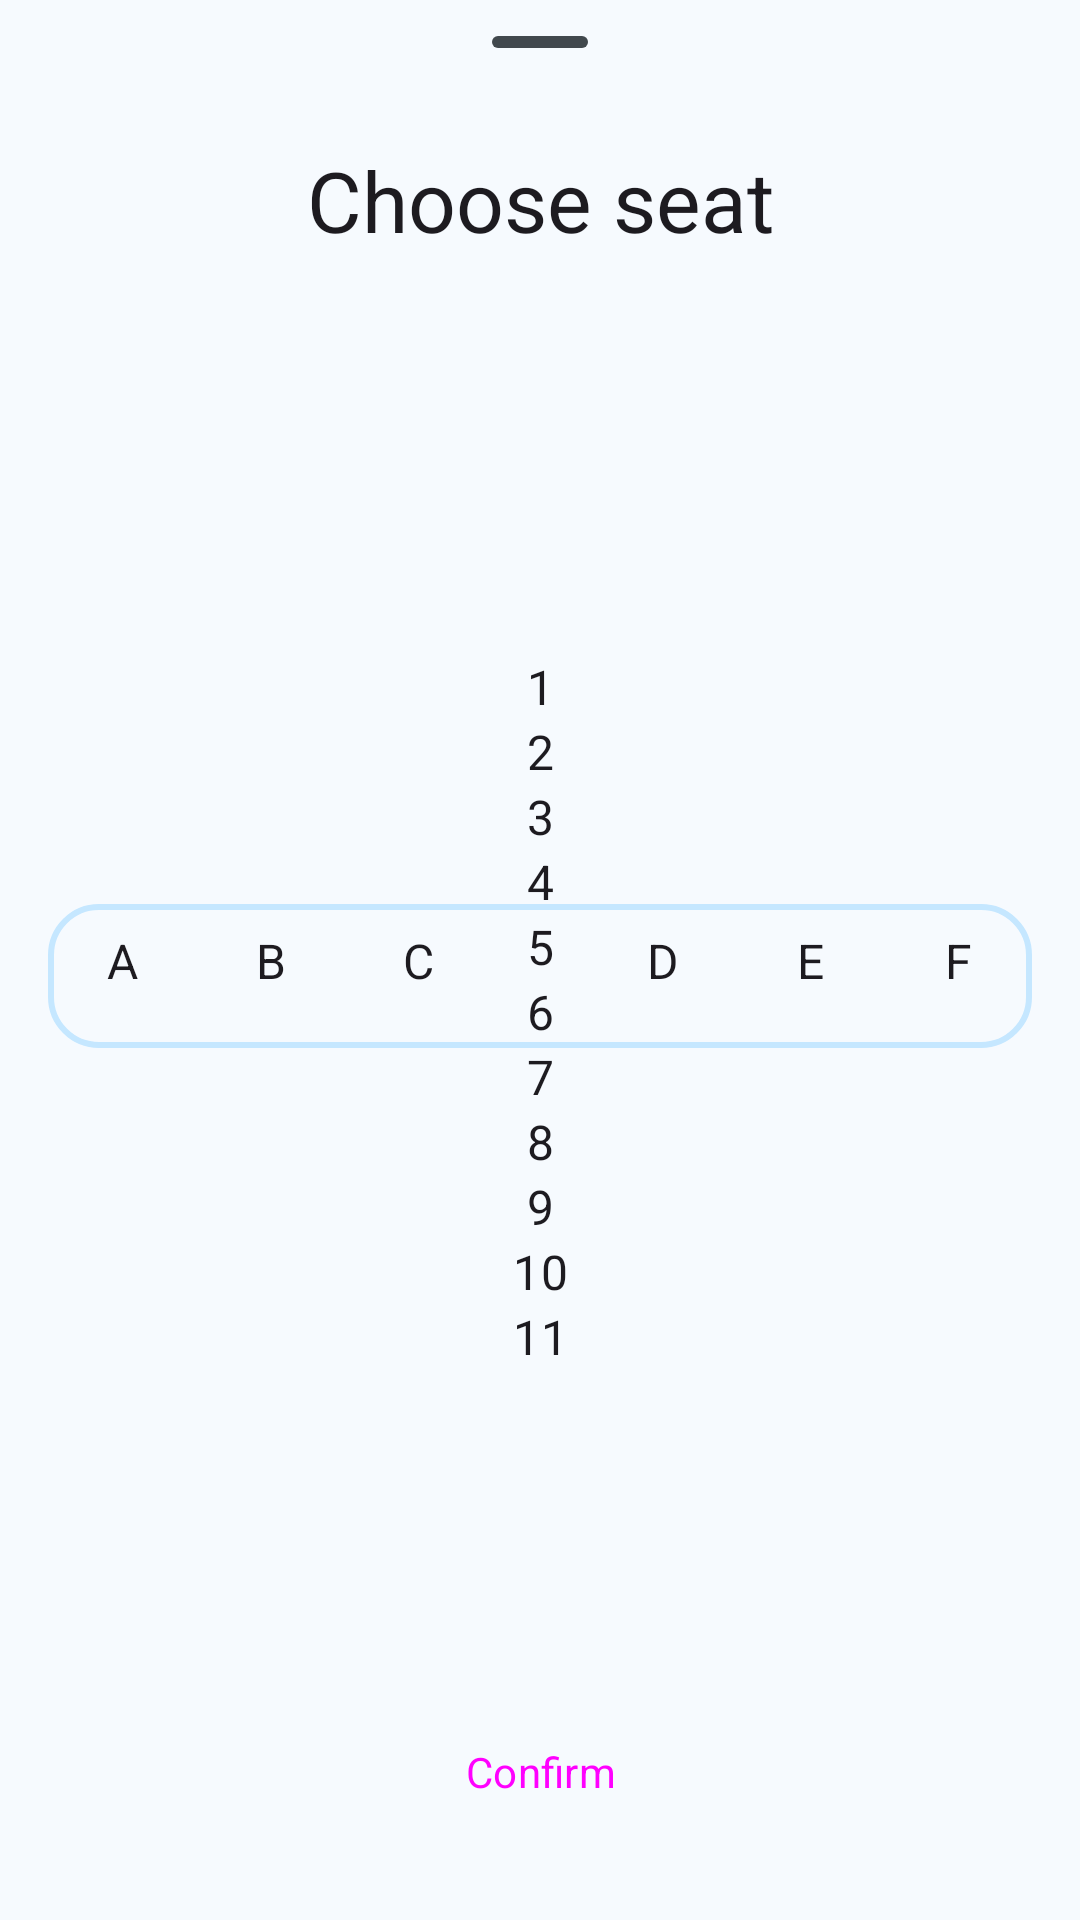

The Android layout XML behind this screen, and the referenced resources:
<!-- AndroidManifest.xml: application theme Theme.SkyWings -->
<!-- res/layout/fragment_seat_dialog.xml -->
<?xml version="1.0" encoding="utf-8"?>
<androidx.constraintlayout.widget.ConstraintLayout xmlns:android="http://schemas.android.com/apk/res/android"
    xmlns:app="http://schemas.android.com/apk/res-auto"
    xmlns:tools="http://schemas.android.com/tools"
    android:id="@+id/main"
    android:layout_width="match_parent"
    android:layout_height="match_parent"
    tools:context=".view.seat.SeatSelectionDialog">

    <com.google.android.material.bottomsheet.BottomSheetDragHandleView
        android:id="@+id/bottomSheetDragHandleView"
        android:layout_width="match_parent"
        android:layout_height="wrap_content"
        app:layout_constraintTop_toTopOf="parent" />

    <TextView
        android:id="@+id/textView11"
        android:layout_width="match_parent"
        android:layout_height="wrap_content"
        android:gravity="center"
        android:text="Choose seat"
        android:textAppearance="@style/TextAppearance.Material3.HeadlineMedium"
        app:layout_constraintTop_toBottomOf="@+id/bottomSheetDragHandleView" />

    <TextView
        android:id="@+id/textView23"
        android:layout_width="0dp"
        android:layout_height="wrap_content"
        android:layout_marginTop="8dp"
        android:gravity="center"
        android:text="A"
        android:textAppearance="@style/TextAppearance.Material3.BodyLarge"
        app:layout_constraintEnd_toStartOf="@+id/textView25"
        app:layout_constraintHorizontal_bias="0.5"
        app:layout_constraintStart_toStartOf="@+id/seatRecycler"
        app:layout_constraintTop_toTopOf="@+id/seatRecycler" />

    <TextView
        android:id="@+id/textView25"
        android:layout_width="0dp"
        android:layout_height="wrap_content"
        android:gravity="center"
        android:text="B"
        android:textAppearance="@style/TextAppearance.Material3.BodyLarge"
        app:layout_constraintEnd_toStartOf="@+id/textView22"
        app:layout_constraintHorizontal_bias="0.5"
        app:layout_constraintStart_toEndOf="@+id/textView23"
        app:layout_constraintTop_toTopOf="@+id/textView23" />

    <TextView
        android:id="@+id/textView22"
        android:layout_width="0dp"
        android:layout_height="wrap_content"
        android:layout_marginEnd="16dp"
        android:gravity="center"
        android:text="C"
        android:textAppearance="@style/TextAppearance.Material3.BodyLarge"
        app:layout_constraintEnd_toStartOf="@+id/textView24"
        app:layout_constraintHorizontal_bias="0.5"
        app:layout_constraintStart_toEndOf="@+id/textView25"
        app:layout_constraintTop_toTopOf="@+id/textView23" />

    <TextView
        android:id="@+id/textView24"
        android:layout_width="0dp"
        android:layout_height="wrap_content"
        android:layout_marginStart="16dp"
        android:gravity="center"
        android:text="D"
        android:textAppearance="@style/TextAppearance.Material3.BodyLarge"
        app:layout_constraintEnd_toStartOf="@+id/textView28"
        app:layout_constraintHorizontal_bias="0.5"
        app:layout_constraintStart_toEndOf="@+id/textView22"
        app:layout_constraintTop_toTopOf="@+id/textView23" />

    <TextView
        android:id="@+id/textView28"
        android:layout_width="0dp"
        android:layout_height="wrap_content"
        android:gravity="center"
        android:text="E"
        android:textAppearance="@style/TextAppearance.Material3.BodyLarge"
        app:layout_constraintEnd_toStartOf="@+id/textView26"
        app:layout_constraintHorizontal_bias="0.5"
        app:layout_constraintStart_toEndOf="@+id/textView24"
        app:layout_constraintTop_toTopOf="@+id/textView23" />

    <TextView
        android:id="@+id/textView26"
        android:layout_width="0dp"
        android:layout_height="wrap_content"
        android:gravity="center"
        android:text="F"
        android:textAppearance="@style/TextAppearance.Material3.BodyLarge"
        app:layout_constraintEnd_toEndOf="@+id/seatRecycler"
        app:layout_constraintStart_toEndOf="@+id/textView28"
        app:layout_constraintTop_toTopOf="@+id/textView23" />

    <TextView
        android:id="@+id/textView40"
        android:layout_width="wrap_content"
        android:layout_height="wrap_content"
        android:gravity="center"
        android:text="1"
        android:layout_marginTop="32dp"
        android:textAppearance="@style/TextAppearance.Material3.BodyLarge"
        app:layout_constraintBottom_toTopOf="@+id/textView36"
        app:layout_constraintEnd_toEndOf="@+id/seatRecycler"
        app:layout_constraintHorizontal_bias="0.5"
        app:layout_constraintStart_toStartOf="@+id/seatRecycler"
        app:layout_constraintTop_toTopOf="@+id/seatRecycler" />


    <TextView
        android:id="@+id/textView43"
        android:layout_width="wrap_content"
        android:layout_height="wrap_content"
        android:gravity="center"
        android:text="11"
        android:textAppearance="@style/TextAppearance.Material3.BodyLarge"
        android:layout_marginBottom="8dp"
        app:layout_constraintBottom_toBottomOf="@+id/seatRecycler"
        app:layout_constraintEnd_toEndOf="@+id/seatRecycler"
        app:layout_constraintHorizontal_bias="0.5"
        app:layout_constraintStart_toStartOf="@+id/seatRecycler"
        app:layout_constraintTop_toBottomOf="@+id/textView39" />

    <TextView
        android:id="@+id/textView39"
        android:layout_width="wrap_content"
        android:layout_height="wrap_content"
        android:gravity="center"
        android:text="10"
        android:textAppearance="@style/TextAppearance.Material3.BodyLarge"
        app:layout_constraintBottom_toTopOf="@+id/textView43"
        app:layout_constraintEnd_toEndOf="@+id/seatRecycler"
        app:layout_constraintHorizontal_bias="0.5"
        app:layout_constraintStart_toStartOf="@+id/seatRecycler"
        app:layout_constraintTop_toBottomOf="@+id/textView34" />

    <TextView
        android:id="@+id/textView34"
        android:layout_width="wrap_content"
        android:layout_height="wrap_content"
        android:gravity="center"
        android:text="9"
        android:textAppearance="@style/TextAppearance.Material3.BodyLarge"
        app:layout_constraintBottom_toTopOf="@+id/textView39"
        app:layout_constraintEnd_toEndOf="parent"
        app:layout_constraintHorizontal_bias="0.5"
        app:layout_constraintStart_toStartOf="parent"
        app:layout_constraintTop_toBottomOf="@+id/textView42" />

    <TextView
        android:id="@+id/textView42"
        android:layout_width="wrap_content"
        android:layout_height="wrap_content"
        android:gravity="center"
        android:text="8"
        android:textAppearance="@style/TextAppearance.Material3.BodyLarge"
        app:layout_constraintBottom_toTopOf="@+id/textView34"
        app:layout_constraintEnd_toEndOf="parent"
        app:layout_constraintHorizontal_bias="0.5"
        app:layout_constraintStart_toStartOf="parent"
        app:layout_constraintTop_toBottomOf="@+id/textView33" />

    <TextView
        android:id="@+id/textView33"
        android:layout_width="wrap_content"
        android:layout_height="wrap_content"
        android:gravity="center"
        android:text="7"
        android:textAppearance="@style/TextAppearance.Material3.BodyLarge"
        app:layout_constraintBottom_toTopOf="@+id/textView42"
        app:layout_constraintEnd_toEndOf="parent"
        app:layout_constraintHorizontal_bias="0.5"
        app:layout_constraintStart_toStartOf="parent"
        app:layout_constraintTop_toBottomOf="@+id/textView41" />

    <TextView
        android:id="@+id/textView41"
        android:layout_width="wrap_content"
        android:layout_height="wrap_content"
        android:gravity="center"
        android:text="6"
        android:textAppearance="@style/TextAppearance.Material3.BodyLarge"
        app:layout_constraintBottom_toTopOf="@+id/textView33"
        app:layout_constraintEnd_toEndOf="parent"
        app:layout_constraintHorizontal_bias="0.5"
        app:layout_constraintStart_toStartOf="parent"
        app:layout_constraintTop_toBottomOf="@+id/textView35" />

    <TextView
        android:id="@+id/textView35"
        android:layout_width="wrap_content"
        android:layout_height="wrap_content"
        android:gravity="center"
        android:text="5"
        android:textAppearance="@style/TextAppearance.Material3.BodyLarge"
        app:layout_constraintBottom_toTopOf="@+id/textView41"
        app:layout_constraintEnd_toEndOf="parent"
        app:layout_constraintHorizontal_bias="0.5"
        app:layout_constraintStart_toStartOf="parent"
        app:layout_constraintTop_toBottomOf="@+id/textView38" />

    <TextView
        android:id="@+id/textView38"
        android:layout_width="wrap_content"
        android:layout_height="wrap_content"
        android:gravity="center"
        android:text="4"
        android:textAppearance="@style/TextAppearance.Material3.BodyLarge"
        app:layout_constraintBottom_toTopOf="@+id/textView35"
        app:layout_constraintEnd_toEndOf="@+id/seatRecycler"
        app:layout_constraintHorizontal_bias="0.5"
        app:layout_constraintStart_toEndOf="@+id/seatRecycler"
        app:layout_constraintStart_toStartOf="@+id/seatRecycler"
        app:layout_constraintTop_toBottomOf="@+id/textView37" />

    <TextView
        android:id="@+id/textView37"
        android:layout_width="wrap_content"
        android:layout_height="wrap_content"
        android:gravity="center"
        android:text="3"
        android:textAppearance="@style/TextAppearance.Material3.BodyLarge"
        app:layout_constraintBottom_toTopOf="@+id/textView38"
        app:layout_constraintEnd_toEndOf="@+id/textView26"
        app:layout_constraintHorizontal_bias="0.5"
        app:layout_constraintStart_toEndOf="@+id/seatRecycler"
        app:layout_constraintStart_toStartOf="@+id/seatRecycler"
        app:layout_constraintTop_toBottomOf="@+id/textView36" />

    <TextView
        android:id="@+id/textView36"
        android:layout_width="wrap_content"
        android:layout_height="wrap_content"
        android:gravity="center"
        android:text="2"
        android:textAppearance="@style/TextAppearance.Material3.BodyLarge"
        app:layout_constraintBottom_toTopOf="@+id/textView37"
        app:layout_constraintEnd_toEndOf="@+id/seatRecycler"
        app:layout_constraintHorizontal_bias="0.5"
        app:layout_constraintStart_toStartOf="@+id/seatRecycler"
        app:layout_constraintTop_toBottomOf="@+id/textView40" />


    <androidx.recyclerview.widget.RecyclerView
        android:id="@+id/seatRecycler"
        android:layout_width="match_parent"
        android:layout_height="wrap_content"
        android:layout_marginHorizontal="16dp"
        android:layout_marginVertical="24dp"
        android:background="@drawable/bg_seat_recycler"
        android:clipToPadding="false"
        android:paddingHorizontal="16dp"
        android:paddingTop="32dp"
        android:paddingBottom="16dp"
        app:layoutManager="androidx.recyclerview.widget.GridLayoutManager"
        app:layout_constraintBottom_toTopOf="@+id/confirm_button"
        app:layout_constraintTop_toBottomOf="@+id/textView11"
        app:spanCount="6"
        tools:layout_editor_absoluteX="16dp" />

    <Button
        style="@style/Widget.Material3.Button.Custom"
        android:id="@+id/confirm_button"
        android:layout_width="0dp"
        android:layout_height="wrap_content"
        android:text="Confirm"
        android:layout_marginBottom="24dp"
        app:layout_constraintBottom_toBottomOf="parent"
        app:layout_constraintEnd_toEndOf="@+id/seatRecycler"
        app:layout_constraintStart_toStartOf="@+id/seatRecycler" />

</androidx.constraintlayout.widget.ConstraintLayout>
<!-- resources referenced by this layout -->
<resources>
  <!-- drawable bg_seat_recycler (drawable) -->
  <?xml version="1.0" encoding="utf-8"?>
  <shape xmlns:android="http://schemas.android.com/apk/res/android">
      <corners android:radius="16dp"/>
      <stroke android:width="2dp" android:color="@color/md_theme_primaryContainer"/>
  </shape>
  <style name="Widget.Material3.Button.Custom" parent="Widget.Material3.Button">
          <item name="shapeAppearanceOverlay">@style/ShapeAppearance.Material3.Corner.Large</item>
          <item name="android:padding">16dp</item>
      </style>
  <color name="md_theme_primaryContainer">#C5E7FF</color>
  <color name="md_theme_primary">#1E6586</color>
  <color name="md_theme_onPrimary">#FFFFFF</color>
  <color name="md_theme_onPrimaryContainer">#004C6A</color>
  <color name="md_theme_secondary">#4E616D</color>
  <color name="md_theme_onSecondary">#FFFFFF</color>
  <color name="md_theme_secondaryContainer">#D2E5F4</color>
  <color name="md_theme_onSecondaryContainer">#374955</color>
  <color name="md_theme_tertiary">#32628D</color>
  <color name="md_theme_onTertiary">#FFFFFF</color>
  <color name="md_theme_tertiaryContainer">#CFE4FF</color>
  <color name="md_theme_onTertiaryContainer">#144A74</color>
  <color name="md_theme_error">#BA1A1A</color>
  <color name="md_theme_onError">#FFFFFF</color>
  <color name="md_theme_errorContainer">#FFDAD6</color>
  <color name="md_theme_onErrorContainer">#93000A</color>
  <color name="md_theme_background">#F6FAFE</color>
  <color name="md_theme_onBackground">#181C1F</color>
  <color name="md_theme_surface">#F6FAFE</color>
  <color name="md_theme_onSurface">#181C1F</color>
  <color name="md_theme_surfaceVariant">#DDE3EA</color>
  <color name="md_theme_onSurfaceVariant">#41484D</color>
  <color name="md_theme_outline">#71787E</color>
  <color name="md_theme_outlineVariant">#C1C7CE</color>
  <color name="md_theme_inverseSurface">#2C3134</color>
  <color name="md_theme_inverseOnSurface">#EDF1F5</color>
  <color name="md_theme_inversePrimary">#91CEF4</color>
  <color name="md_theme_primaryFixed">#C5E7FF</color>
  <color name="md_theme_onPrimaryFixed">#001E2D</color>
  <color name="md_theme_primaryFixedDim">#91CEF4</color>
  <color name="md_theme_onPrimaryFixedVariant">#004C6A</color>
  <color name="md_theme_secondaryFixed">#D2E5F4</color>
  <color name="md_theme_onSecondaryFixed">#0A1E28</color>
  <color name="md_theme_secondaryFixedDim">#B6C9D8</color>
  <color name="md_theme_onSecondaryFixedVariant">#374955</color>
  <color name="md_theme_tertiaryFixed">#CFE4FF</color>
  <color name="md_theme_onTertiaryFixed">#001D34</color>
  <color name="md_theme_tertiaryFixedDim">#9DCAFC</color>
  <color name="md_theme_onTertiaryFixedVariant">#144A74</color>
  <color name="md_theme_surfaceDim">#D7DADF</color>
  <color name="md_theme_surfaceBright">#F6FAFE</color>
  <color name="md_theme_surfaceContainerLowest">#FFFFFF</color>
  <color name="md_theme_surfaceContainerLow">#F0F4F8</color>
  <color name="md_theme_surfaceContainer">#EBEEF3</color>
  <color name="md_theme_surfaceContainerHigh">#E5E8ED</color>
  <color name="md_theme_surfaceContainerHighest">#DFE3E7</color>
</resources>
